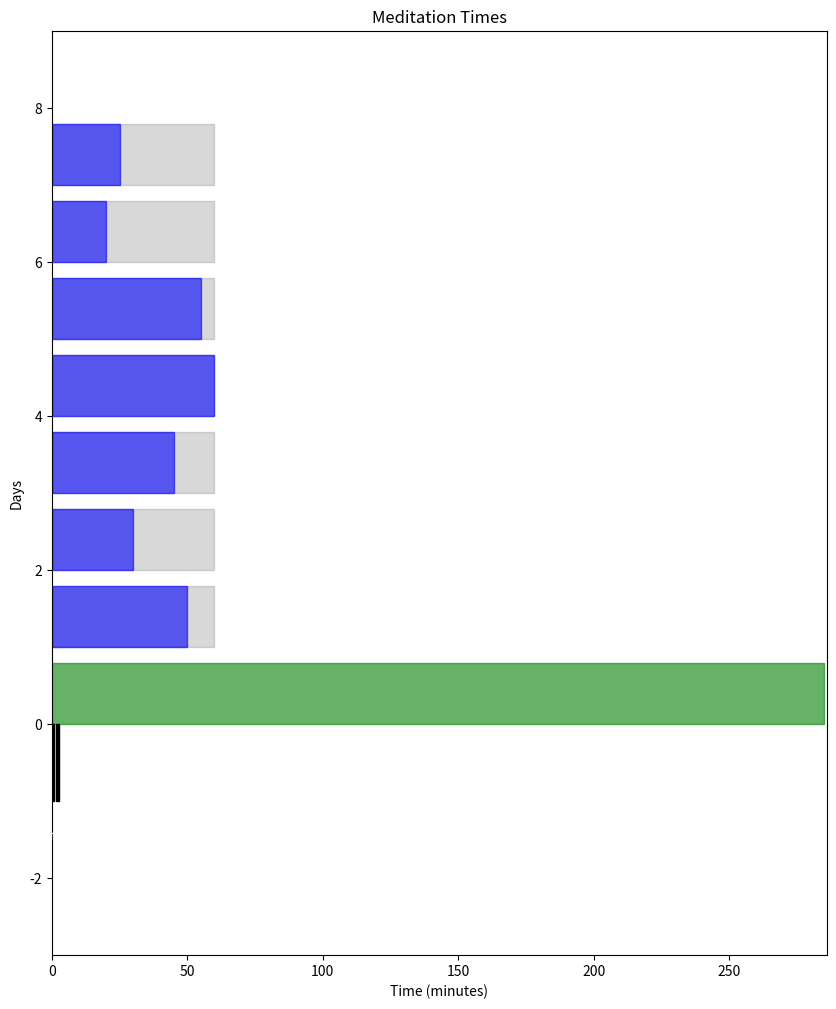

Reproduce this figure in Python.
import matplotlib.pyplot as plt

def plot_meditation(days, target_time_per_day, actual_times, total_time, negative_elements, negative_times):
    fig, ax = plt.subplots(figsize=(10, days + 5))
    
    # Plotting the daily meditation times
    for i in range(days):
        ax.add_patch(plt.Rectangle((0, i + 1), target_time_per_day, 0.8, color='gray', alpha=0.3))
        ax.add_patch(plt.Rectangle((0, i + 1), actual_times[i], 0.8, color='blue', alpha=0.6))
    
    # Plotting the total meditation time rectangle
    ax.add_patch(plt.Rectangle((0, 0), total_time, 0.8, color='green', alpha=0.6))
    
    # Plotting the negative elements
    for i in range(len(negative_times)):
        ax.add_patch(plt.Rectangle((i * 1.5, -1), 1, 1, color='black'))
        ax.text(i * 1.5 + 0.5, -1.5, f'{negative_times[i]} min', ha='center', color='white', fontsize=10)
    
    # Setting the labels and titles
    ax.set_xlim(0, max(target_time_per_day, max(actual_times), total_time) + 1)
    ax.set_ylim(-3, days + 2)
    ax.set_xlabel('Time (minutes)')
    ax.set_ylabel('Days')
    ax.set_title('Meditation Times')
    
    plt.show()

# Example usage
days = 7
target_time_per_day = 60  # in minutes
actual_times = [50, 30, 45, 60, 55, 20, 25]  # actual meditation times for each day
total_time = sum(actual_times)
negative_elements = 2  # number of times you engaged in negative elements
negative_times = [10, 15]  # time in minutes for each negative element

plot_meditation(days, target_time_per_day, actual_times, total_time, negative_elements, negative_times)
